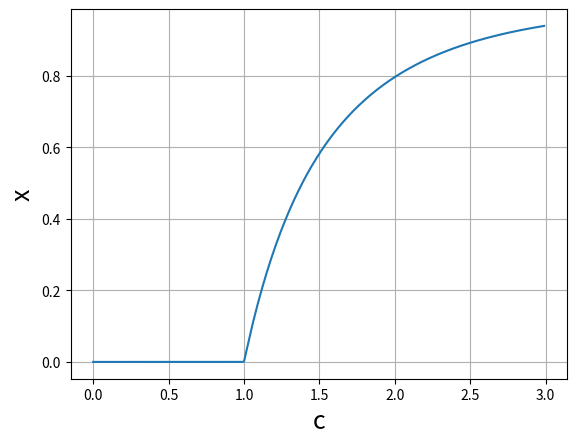

Source code (Python):
#!/usr/bin/env python3
# -*- coding: utf-8 -*-
"""
Created on Sun Jan 27 13:31:03 2019

[redacted]
"""
import numpy as np
import matplotlib.pyplot as plt

def f(x,c):
    return 1-np.exp(-c*x)

def fpi(func,x0, tol, verbose, *args): #x0 is initial guess
    x_old = x0
    x_new = x0+10  #some arbitrary initialization
    counter = 0
    while(np.abs(x_new-x_old)>=tol):
        counter += 1
        x_old = x_new
        x_new = func(x_old,*args)
    if (verbose==True): print ("Converged in %d steps"%counter)
    return x_new

c = 2
print('Fixed Point Iteration:')
print('Solution for x=1-exp(-%.2f x) is: x=%f\n'%(c,fpi(f,0.5,1e-6,True,c)))

c = np.arange(0,3,0.01)
x = np.zeros(len(c))
for i in range(len(c)):
    x[i] = fpi(f,0.5,1e-6,False,c[i])

plt.plot(c,x)
plt.grid()
plt.xlabel('c',size=18)
plt.ylabel('x',size=18)
#plt.savefig('tansition.jpg')

def steffensen_fpi(func,x0, tol, verbose, *args):
    x_old = x0
    x_new = x0+10  #some arbitrary initialization
    counter = 0
    while(np.abs(x_new-x_old)>=tol):
        counter +=1
        x_old = x_new
        g = (func(func(x_old,*args),*args)-func(x_old,*args))/(func(x_old,*args)-x_old)-1
        x_new = x_old-(func(x_old,*args)-x_old)/g
    if (verbose==True): print ("Converged in %d steps"%counter)
    return x_new

c = 2
print('Accelerated Fixed Point Iteration')
print('Solution for x=1-exp(-%.2f x) is: x=%f'%(c,steffensen_fpi(f,0.5,1e-6,True,c)))

plt.show()

"""
Output

Fixed Point Iteration:
Converged in 15 steps
Solution for x=1-exp(-2.00 x) is: x=0.796813

Accelerated Fixed Point Iteration
Converged in 4 steps
Solution for x=1-exp(-2.00 x) is: x=0.796812
"""